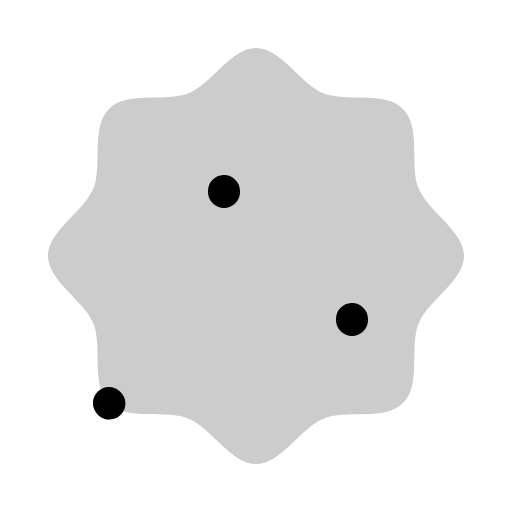
t = 0.00 s
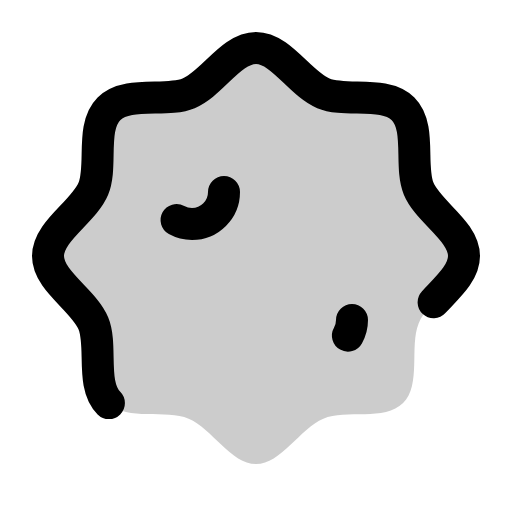
t = 0.90 s
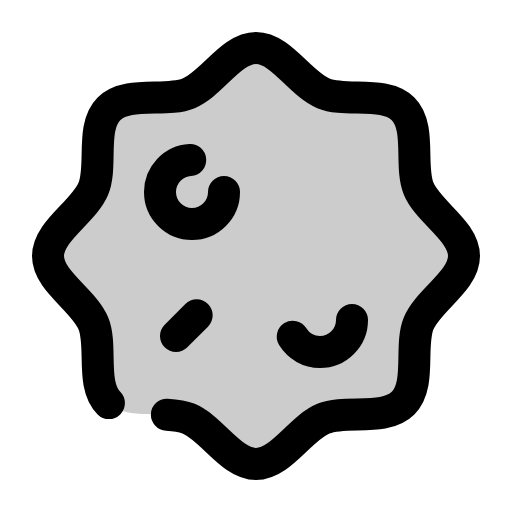
t = 1.28 s
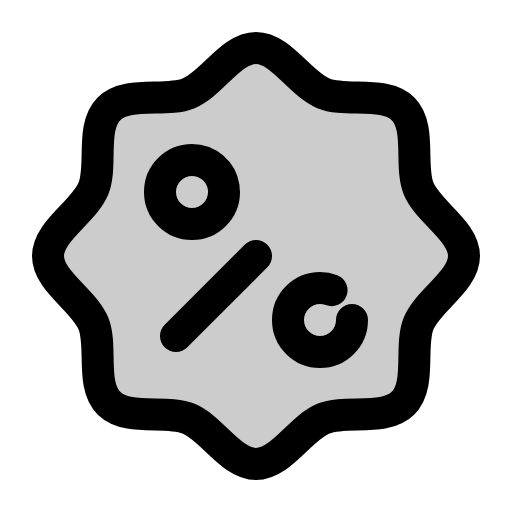
t = 1.65 s
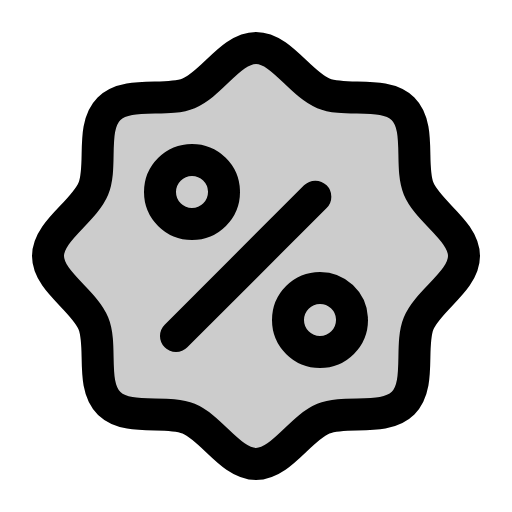
t = 2.03 s
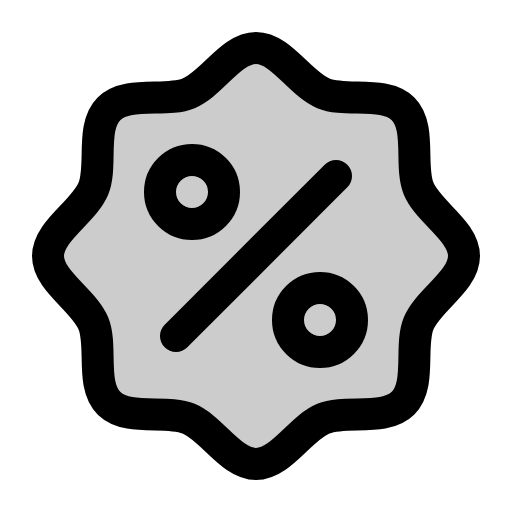
t = 2.40 s

The animated SVG that drew these frames (rendered in a browser with its animation timeline set to each time). Animation: 1 CSS @keyframes rule; one cycle of 2.40 s.

<svg xmlns="http://www.w3.org/2000/svg" viewBox="0 0 256 256">
  <style>
    .draw-line {
      stroke-dasharray: 1;
      stroke-dashoffset: 1;
      animation: phosphor-draw-in 1.5s ease-in-out forwards;
    }
    @keyframes phosphor-draw-in {
      to { stroke-dashoffset: 0; }
    }
  </style><rect width="256" height="256" fill="none"/><path d="M54.46,201.54c-9.2-9.2-3.1-28.53-7.78-39.85C41.82,150,24,140.5,24,128s17.82-22,22.68-33.69C51.36,83,45.26,63.66,54.46,54.46S83,51.36,94.31,46.68C106.05,41.82,115.5,24,128,24S150,41.82,161.69,46.68c11.32,4.68,30.65-1.42,39.85,7.78s3.1,28.53,7.78,39.85C214.18,106.05,232,115.5,232,128S214.18,150,209.32,161.69c-4.68,11.32,1.42,30.65-7.78,39.85s-28.53,3.1-39.85,7.78C150,214.18,140.5,232,128,232s-22-17.82-33.69-22.68C83,204.64,63.66,210.74,54.46,201.54Z" opacity="0.2"/><path d="M54.46,201.54c-9.2-9.2-3.1-28.53-7.78-39.85C41.82,150,24,140.5,24,128s17.82-22,22.68-33.69C51.36,83,45.26,63.66,54.46,54.46S83,51.36,94.31,46.68C106.05,41.82,115.5,24,128,24S150,41.82,161.69,46.68c11.32,4.68,30.65-1.42,39.85,7.78s3.1,28.53,7.78,39.85C214.18,106.05,232,115.5,232,128S214.18,150,209.32,161.69c-4.68,11.32,1.42,30.65-7.78,39.85s-28.53,3.1-39.85,7.78C150,214.18,140.5,232,128,232s-22-17.82-33.69-22.68C83,204.64,63.66,210.74,54.46,201.54Z" fill="none" stroke="currentColor" stroke-linecap="round" stroke-linejoin="round" stroke-width="16" class="draw-line" pathLength="1" style="animation-delay: 0s"/><circle cx="96" cy="96" r="16" fill="none" stroke="currentColor" stroke-linecap="round" stroke-linejoin="round" stroke-width="16" class="draw-line" pathLength="1" style="animation-delay: 0.3s"/><circle cx="160" cy="160" r="16" fill="none" stroke="currentColor" stroke-linecap="round" stroke-linejoin="round" stroke-width="16" class="draw-line" pathLength="1" style="animation-delay: 0.6s"/><line x1="88" y1="168" x2="168" y2="88" fill="none" stroke="currentColor" stroke-linecap="round" stroke-linejoin="round" stroke-width="16" class="draw-line" pathLength="1" style="animation-delay: 0.9s"/></svg>
